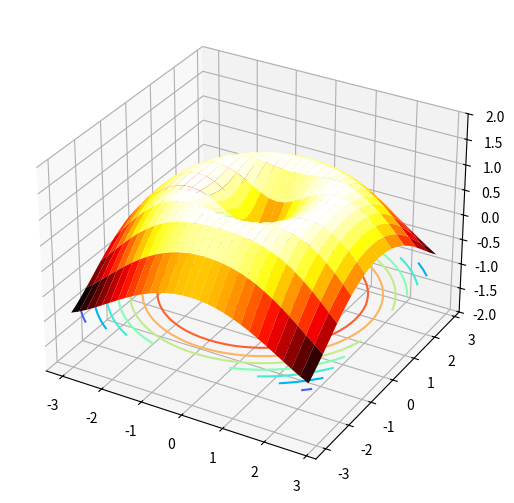

This figure's Python source:
import numpy as np
import matplotlib.pyplot as plt
import matplotlib
import mpl_toolkits.mplot3d.axes3d as p3

fig=plt.figure()
ax=p3.Axes3D(fig)
fig.add_axes(ax)
x=np.arange(-3,3,0.2)
y=np.arange(-3,3,0.2)
x,y=np.meshgrid(x,y)
r=np.sqrt(x**2+y**2)
z=np.sin(r)
ax.plot_surface(x,y,z,rstride=3,cstride=1,cmap="hot")

ax.contour(x,y,z, zdir = 'z', offset = -1, cmap = plt.get_cmap('rainbow'))
ax.set_zlim(-2, 2)
plt.show()
